Run: headless pygame with SDL's dummy video driver; simulated clock (each Clock.tick advances the game by its frame time, no real sleeping); random seed 0; keys injected as events and as key.get_pressed() state; mouse plan: one left click at the window centre at the start of phase 2, then a move to the lower-right quarter at the start of phase 3.
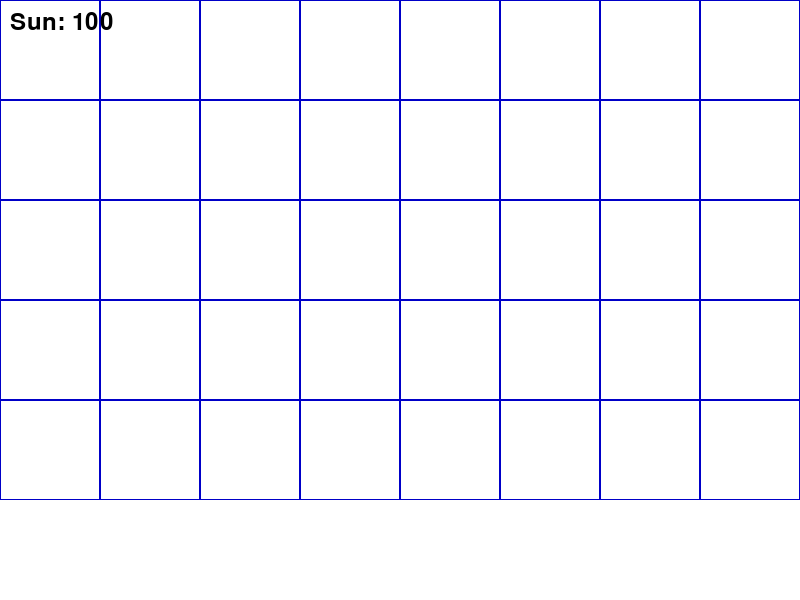
Frame 1 of 4 · flips 1–60 · no input
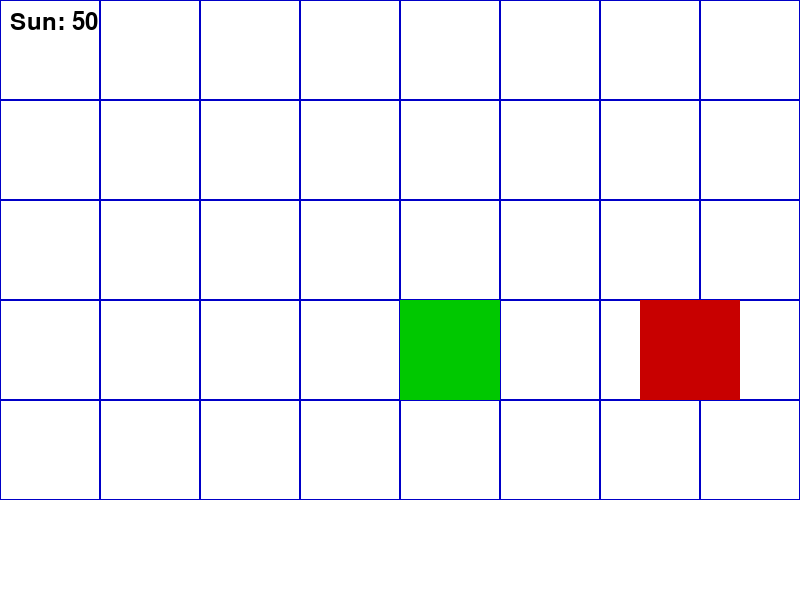
Frame 2 of 4 · flips 61–180 · clicked the window centre · tapped SPACE, RETURN · held RIGHT (→), D
Frame 3 of 4 · flips 181–300 · moved the mouse to the lower-right quarter · held DOWN (↓), S · screen unchanged from frame 2, image omitted
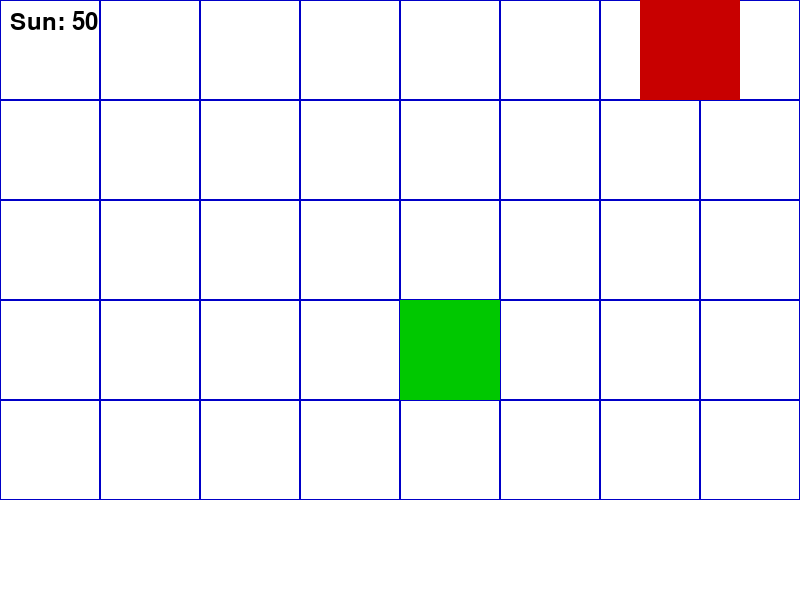
Frame 4 of 4 · flips 301–420 · held LEFT (←), A, UP (↑), W

The pygame program that drew these frames:

import pygame
import random

# Константы
WIDTH, HEIGHT = 800, 600
CELL_SIZE = 100
GRID_ROWS = 5
GRID_COLS = 8
PLANT_COST = 50
ZOMBIE_HEALTH = 100
PLANT_DAMAGE = 10
SUN_GAIN = 25
FPS = 60

# Цвета
WHITE = (255, 255, 255)
GREEN = (0, 200, 0)
RED = (200, 0, 0)
BLUE = (0, 0, 200)

# Инициализация Pygame
pygame.init()
screen = pygame.display.set_mode((WIDTH, HEIGHT))
pygame.display.set_caption("Plants vs Zombies")
clock = pygame.time.Clock()

# Загрузка изображений
plant_img = pygame.Surface((CELL_SIZE, CELL_SIZE))
plant_img.fill(GREEN)

zombie_img = pygame.Surface((CELL_SIZE, CELL_SIZE))
zombie_img.fill(RED)

# Классы
class Plant(pygame.sprite.Sprite):
    def __init__(self, x, y):
        super().__init__()
        self.image = plant_img
        self.rect = self.image.get_rect()
        self.rect.topleft = (x, y)
        self.damage = PLANT_DAMAGE

class Zombie(pygame.sprite.Sprite):
    def __init__(self, x, y):
        super().__init__()
        self.image = zombie_img
        self.rect = self.image.get_rect()
        self.rect.topleft = (x, y)
        self.health = ZOMBIE_HEALTH
        self.speed = 1

    def update(self):
        self.rect.x -= self.speed

class Game:
    def __init__(self):
        self.plants = pygame.sprite.Group()
        self.zombies = pygame.sprite.Group()
        self.sun = 100
        self.round_timer = 0
        self.running = True

    def spawn_zombie(self):
        row = random.randint(0, GRID_ROWS - 1)
        x = WIDTH - CELL_SIZE
        y = row * CELL_SIZE
        zombie = Zombie(x, y)
        self.zombies.add(zombie)

    def place_plant(self, x, y):
        col = x // CELL_SIZE
        row = y // CELL_SIZE
        grid_x = col * CELL_SIZE
        grid_y = row * CELL_SIZE
        if self.sun >= PLANT_COST:
            plant = Plant(grid_x, grid_y)
            self.plants.add(plant)
            self.sun -= PLANT_COST

    def plants_attack(self):
        for plant in self.plants:
            for zombie in self.zombies:
                if plant.rect.y == zombie.rect.y and plant.rect.x < zombie.rect.x <= plant.rect.x + 200:
                    zombie.health -= plant.damage
                    if zombie.health <= 0:
                        zombie.kill()

    def update(self):
        self.zombies.update()
        self.plants_attack()
        self.round_timer += 1
        if self.round_timer % (FPS * 2) == 0:  # Зомби появляются каждые 2 секунды
            self.spawn_zombie()
        self.sun += SUN_GAIN // FPS  # Медленно добавляем солнце

    def draw(self):
        screen.fill(WHITE)
        for row in range(GRID_ROWS):
            for col in range(GRID_COLS):
                rect = pygame.Rect(col * CELL_SIZE, row * CELL_SIZE, CELL_SIZE, CELL_SIZE)
                pygame.draw.rect(screen, BLUE, rect, 1)
        self.plants.draw(screen)
        self.zombies.draw(screen)

        # Отображение ресурсов
        font = pygame.font.SysFont(None, 36)
        sun_text = font.render(f"Sun: {self.sun}", True, (0, 0, 0))
        screen.blit(sun_text, (10, 10))

    def run(self):
        while self.running:
            for event in pygame.event.get():
                if event.type == pygame.QUIT:
                    self.running = False
                elif event.type == pygame.MOUSEBUTTONDOWN:
                    if event.button == 1:  # ЛКМ
                        x, y = event.pos
                        self.place_plant(x, y)

            self.update()
            self.draw()
            pygame.display.flip()
            clock.tick(FPS)

# Основной запуск
if __name__ == "__main__":
    game = Game()
    game.run()
    pygame.quit()
